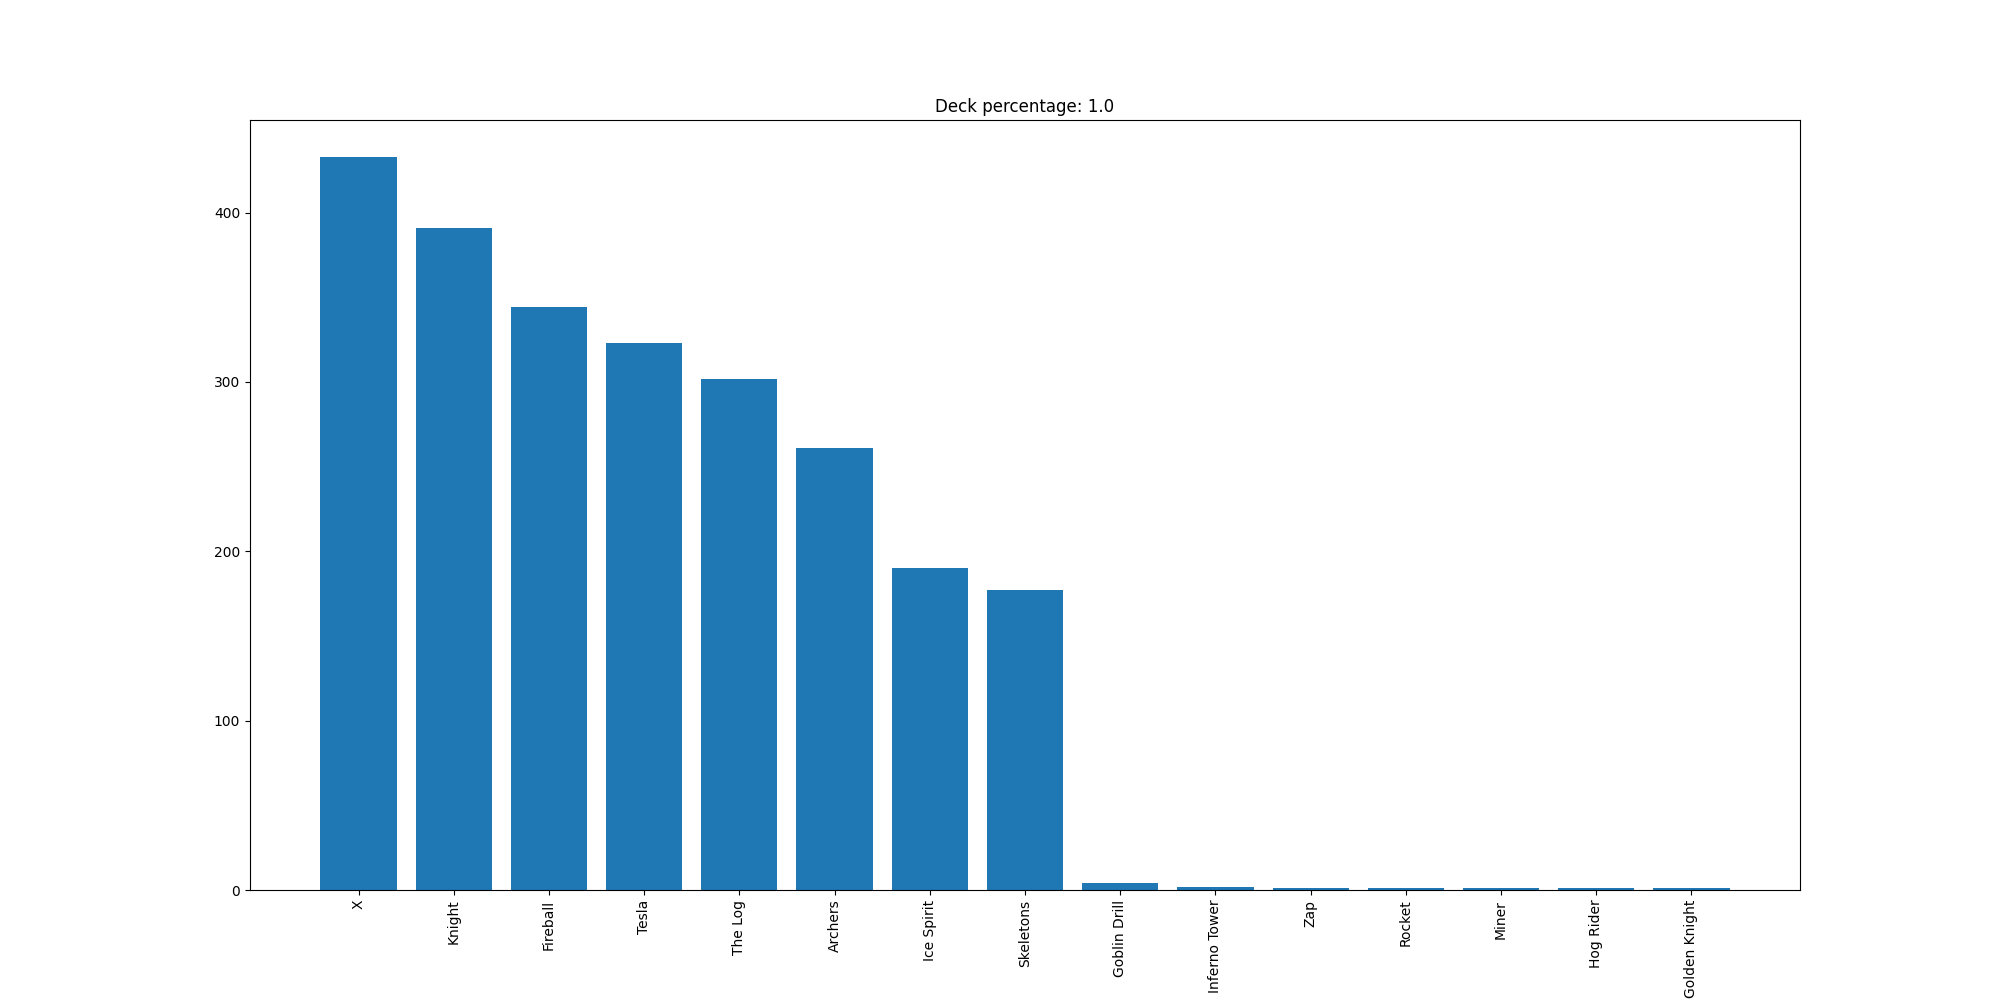

Source data for this figure (header and first rows):
X, 433
Knight, 391
Fireball, 344
Tesla, 323
The Log, 302
Archers, 261
Ice Spirit, 190
Skeletons, 177
Goblin Drill, 4
Inferno Tower, 2
Zap, 1
Rocket, 1
Miner, 1
Hog Rider, 1
Golden Knight, 1
